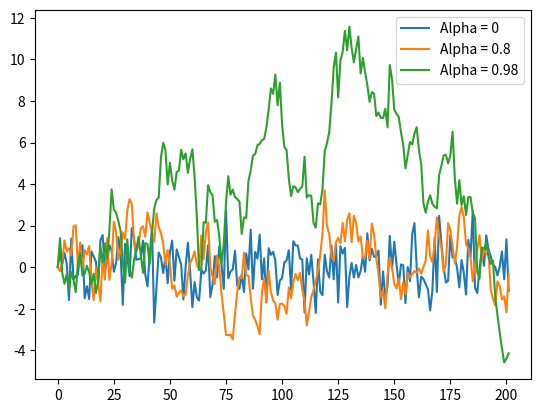

The script that saved this image:
def exercise1():
    def factorial(n):
        if n == 0:
            return 0
        elif n > 0:
            sum = 1
            while n > 1:
                sum = sum * n
                n = n - 1
            return sum
        else:
            return "Please input a POSITIVE integer number!"
    try:
        n = int(input("Please input a positive integer number:"))
        print(factorial(n))
    except:
        print("Please input a POSITIVE INTEGER NUMBER!")

def exercise2():
    from numpy.random import uniform
    def binomial_rv(n,p):
        count = 0
        for i in range(n):
            U = uniform()
            if U < p:
                count = count + 1
        return count
    return print(binomial_rv(100,0.2))

def exercise3():
    import numpy as np
    n = 1000000
    count = 0
    for i in range(n):
        x, y = np.random.uniform(), np.random.uniform()
        d = np.sqrt(x*x+y*y)
        if d < 1:
            count = count + 1
    area = count/n
    print(area*4)

def exercise4():
    from numpy.random import uniform
    n = 10
    count = 0
    for i in range(n):
        e = uniform()
        if e > 0.5:
            count = count + 1
    if count >= 5:
        print("You got one dollar.")
    else:
        print("You got nothing.")

def exercise5():
    import numpy as np
    import matplotlib.pyplot as plt
    final_value = [0]
    for i in range(201):
        final_value.append(0.9 * final_value[i] + np.random.randn())
        i = i + 1
    plt.plot(final_value)
    plt.show()

def exercise6():
    import numpy as np
    import matplotlib.pyplot as plt
    alpha_group = [0, 0.8, 0.98]
    for alpha in alpha_group:
        final_value = [0]
        for i in range(201):
            final_value.append(alpha * final_value[i] + np.random.randn())
            i = i + 1
        plt.plot(final_value, label = "Alpha = " + str(alpha))
    plt.legend()
    plt.show()

#exercise1()
#exercise2()
#exercise3()
#exercise4()
#exercise5()
exercise6()